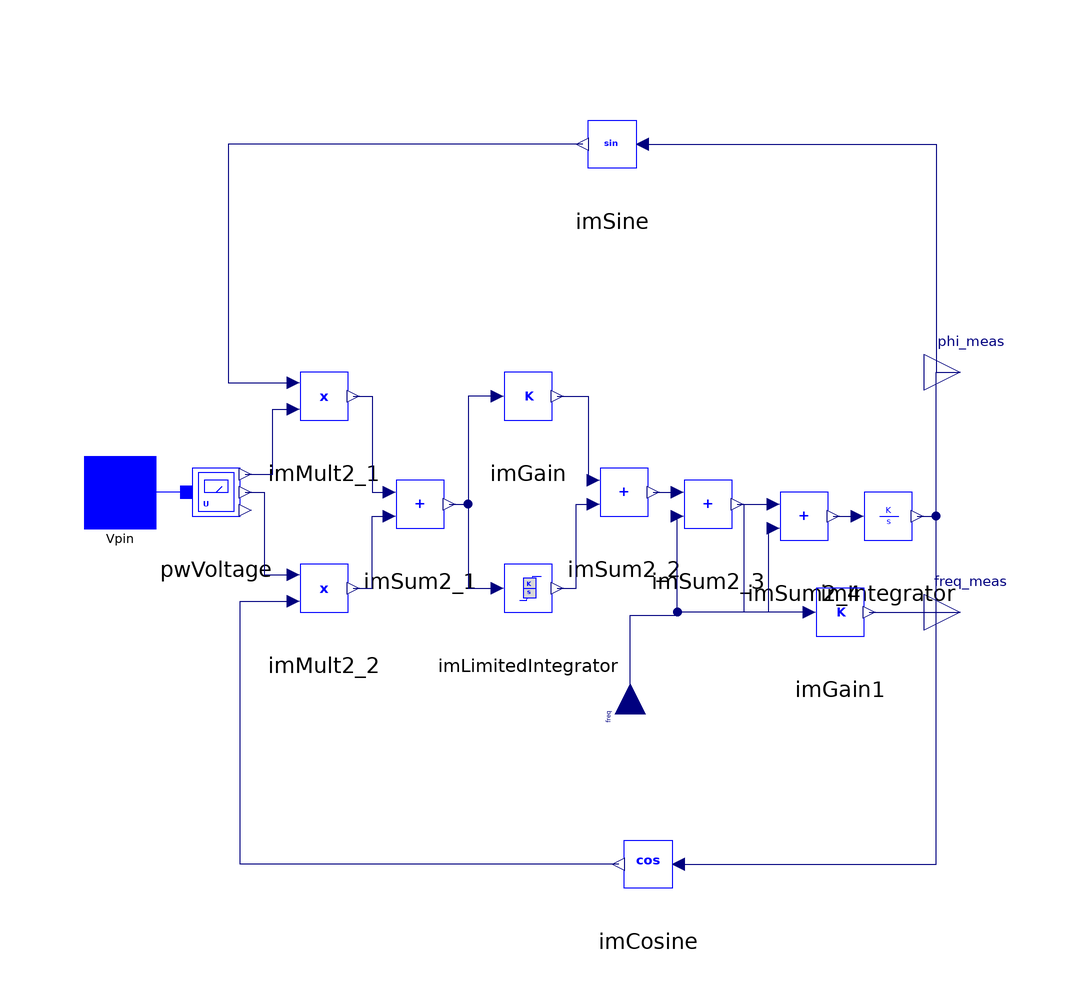

The Modelica model whose source follows is shown above as a component diagram (icons at their Placement, wires along their Line points).

model pwPLL2 "Developed by DTU"
  parameter Real Kp = 10;
  parameter Real Ki = 30;
  parameter Real fmin = 0.8;
  parameter Real fmax = 1.2;
  parameter Real fnom = 50;
  parameter Real ini_PIIntegrator;
  parameter Real ini_Integrator(fixed = false);
  iPSL.Connectors.PwPin Vpin annotation (Placement(transformation(extent={{-80,
            -6},{-68,6}}), iconTransformation(extent={{-80,-6},{-68,6}})));
  Modelica.Blocks.Interfaces.RealOutput freq_meas annotation(Placement(transformation(extent = {{60, -26}, {72, -14}}), iconTransformation(extent = {{45, -36}, {59, -24}})));
  iPSL.Electrical.Sensors.PwVoltage pwVoltage
    annotation (Placement(transformation(extent={{-68,-10},{-48,10}})));
  iPSL.NonElectrical.Math.ImMult2 imMult2_1(
    a0=0,
    a1=1,
    a2=1) annotation (Placement(transformation(extent={{-50,6},{-30,26}})));
  iPSL.NonElectrical.Math.ImMult2 imMult2_2(
    a0=0,
    a1=1,
    a2=1) annotation (Placement(transformation(extent={{-50,-26},{-30,-6}})));
  iPSL.NonElectrical.Math.ImSum2 imSum2_1(
    a0=0,
    a1=-1,
    a2=1) annotation (Placement(transformation(extent={{-34,-12},{-14,8}})));
  NonElectrical.Continuous.ImIntegratornonwindup            imLimitedIntegrator(K = Ki, nStartValue = ini_PIIntegrator, Ymin = fmin, Ymax = fmax) annotation(Placement(transformation(extent = {{-16, -26}, {4, -6}})));
  iPSL.NonElectrical.Math.ImGain imGain(K=Kp)
    annotation (Placement(transformation(extent={{-16,6},{4,26}})));
  iPSL.NonElectrical.Math.ImSum2 imSum2_2(
    a0=0,
    a2=1,
    a1=1) annotation (Placement(transformation(extent={{0,-10},{20,10}})));
  iPSL.NonElectrical.Math.ImSum2 imSum2_3(
    a0=0,
    a2=1,
    a1=1) annotation (Placement(transformation(extent={{14,-12},{34,8}})));
  Modelica.Blocks.Interfaces.RealInput freq annotation(Placement(transformation(extent = {{-5, -5}, {5, 5}}, rotation = 90, origin = {11, -37}), iconTransformation(extent = {{-5, -5}, {5, 5}}, rotation = 90, origin = {0, -56})));
  Modelica.Blocks.Interfaces.RealOutput phi_meas annotation(Placement(transformation(extent = {{60, 14}, {72, 26}}), iconTransformation(extent = {{45, 24}, {59, 36}})));
  iPSL.NonElectrical.Math.ImSum2 imSum2_4(
    a0=0,
    a1=1,
    a2=-1) annotation (Placement(transformation(extent={{30,-14},{50,6}})));
  iPSL.NonElectrical.Continuous.ImIntegrator imIntegrator(K=1, nStartValue=
        ini_Integrator)
    annotation (Placement(transformation(extent={{44,-14},{64,6}})));
  iPSL.NonElectrical.Math.ImGain imGain1(K=1/(2*Modelica.Constants.pi*fnom))
    annotation (Placement(transformation(extent={{36,-30},{56,-10}})));
  iPSL.NonElectrical.Math.ImSine imSine
    annotation (Placement(transformation(extent={{18,48},{-2,68}})));
  iPSL.NonElectrical.Math.ImCosine imCosine
    annotation (Placement(transformation(extent={{24,-72},{4,-52}})));
initial equation
  ini_Integrator = Modelica.Math.atan(Vpin.vi / Vpin.vr);

equation
  connect(pwVoltage.p, Vpin) annotation(Line(points = {{-63, 0}, {-74, 0}}, color = {0, 0, 255}, smooth = Smooth.None));
  connect(pwVoltage.vr, imMult2_1.p2) annotation(Line(points = {{-53.1, 3}, {-48.55, 3}, {-48.55, 13.8}, {-45.1, 13.8}}, color = {0, 0, 127}, smooth = Smooth.None));
  connect(pwVoltage.vi, imMult2_2.p1) annotation(Line(points = {{-53.1, 0}, {-50, 0}, {-50, -13.8}, {-45.1, -13.8}}, color = {0, 0, 127}, smooth = Smooth.None));
  connect(imMult2_1.n1, imSum2_1.p1) annotation(Line(points = {{-35.1, 16}, {-32, 16}, {-32, 0}, {-29.1, 0}}, color = {0, 0, 127}, smooth = Smooth.None));
  connect(imMult2_2.n1, imSum2_1.p2) annotation(Line(points = {{-35.1, -16}, {-32, -16}, {-32, -4}, {-29.1, -4}}, color = {0, 0, 127}, smooth = Smooth.None));
  connect(imSum2_1.n1, imLimitedIntegrator.p1) annotation(Line(points = {{-19.1, -2}, {-16, -2}, {-16, -16}, {-11.1, -16}}, color = {0, 0, 127}, smooth = Smooth.None));
  connect(imGain.p1, imLimitedIntegrator.p1) annotation(Line(points = {{-11.1, 16}, {-16, 16}, {-16, -16}, {-11.1, -16}}, color = {0, 0, 127}, smooth = Smooth.None));
  connect(imGain.n1, imSum2_2.p1) annotation(Line(points = {{-1.1, 16}, {4, 16}, {4, 2}, {4.9, 2}}, color = {0, 0, 127}, smooth = Smooth.None));
  connect(imSum2_2.n1, imSum2_3.p1) annotation(Line(points = {{14.9, 0}, {18.9, 0}}, color = {0, 0, 127}, smooth = Smooth.None));
  connect(freq, imSum2_3.p2) annotation(Line(points = {{11, -37}, {11, -20.5}, {18.9, -20.5}, {18.9, -4}}, color = {0, 0, 127}, smooth = Smooth.None));
  connect(imSum2_3.n1, imSum2_4.p1) annotation(Line(points = {{28.9, -2}, {34.9, -2}}, color = {0, 0, 127}, smooth = Smooth.None));
  connect(imSum2_4.p2, imSum2_3.p2) annotation(Line(points = {{34.9, -6}, {34, -6}, {34, -20}, {18.9, -20}, {18.9, -4}}, color = {0, 0, 127}, smooth = Smooth.None));
  connect(imSum2_4.n1, imIntegrator.p1) annotation(Line(points = {{44.9, -4}, {48.9, -4}}, color = {0, 0, 127}, smooth = Smooth.None));
  connect(imIntegrator.n1, phi_meas) annotation(Line(points = {{58.9, -4}, {62, -4}, {62, 20}, {66, 20}}, color = {0, 0, 127}, smooth = Smooth.None));
  connect(imGain1.p1, imSum2_4.p1) annotation(Line(points = {{40.9, -20}, {30, -20}, {30, -2}, {34.9, -2}}, color = {0, 0, 127}, smooth = Smooth.None));
  connect(imGain1.n1, freq_meas) annotation(Line(points = {{50.9, -20}, {66, -20}}, color = {0, 0, 127}, smooth = Smooth.None));
  connect(imSine.p1, phi_meas) annotation(Line(points = {{13.1, 58}, {62, 58}, {62, 20}, {66, 20}}, color = {0, 0, 127}, smooth = Smooth.None));
  connect(imSine.n1, imMult2_1.p1) annotation(Line(points = {{3.1, 58}, {-56, 58}, {-56, 18.2}, {-45.1, 18.2}}, color = {0, 0, 127}, smooth = Smooth.None));
  connect(imCosine.p1, phi_meas) annotation(Line(points = {{19.1, -62}, {62, -62}, {62, -4}, {62, -4}, {62, 20}, {66, 20}}, color = {0, 0, 127}, smooth = Smooth.None));
  connect(imCosine.n1, imMult2_2.p2) annotation(Line(points = {{9.1, -62}, {-54, -62}, {-54, -18.2}, {-45.1, -18.2}}, color = {0, 0, 127}, smooth = Smooth.None));
  connect(imLimitedIntegrator.n0, imSum2_2.p2) annotation (Line(
      points={{-1.1,-16},{2,-16},{2,-2},{4.9,-2}},
      color={0,0,127},
      smooth=Smooth.None));
  annotation(Icon(coordinateSystem(preserveAspectRatio = false, extent = {{-100, -100}, {100, 100}}), graphics={  Rectangle(extent=  {{-68, 46}, {46, -50}}, lineColor=  {0, 0, 255},
            lineThickness=                                                                                                    0.5), Text(extent=  {{-42, 20}, {20, -24}}, lineColor=  {0, 0, 255},
            lineThickness=                                                                                                    0.5,
            fillPattern=                                                                                                    FillPattern.Solid, textString=  "PLL")}), Diagram(coordinateSystem(preserveAspectRatio=true,   extent={{-100,
            -100},{100,100}}),                                                                                                    graphics),
    Documentation(info="<html>
<p><br><span style=\"font-family: MS Shell Dlg 2;\">&LT;iPSL: iTesla Power System Library&GT;</span></p>
<p><span style=\"font-family: MS Shell Dlg 2;\">Copyright 2015 RTE (France), AIA (Spain), KTH (Sweden) and DTU (Denmark)</span></p>
<ul>
<li><span style=\"font-family: MS Shell Dlg 2;\">RTE: http://www.rte-france.com/ </span></li>
<li><span style=\"font-family: MS Shell Dlg 2;\">AIA: http://www.aia.es/en/energy/</span></li>
<li><span style=\"font-family: MS Shell Dlg 2;\">KTH: https://www.kth.se/en</span></li>
<li><span style=\"font-family: MS Shell Dlg 2;\">DTU:http://www.dtu.dk/english</span></li>
</ul>
<p><span style=\"font-family: MS Shell Dlg 2;\">The authors can be contacted by email: info at itesla-ipsl dot org</span></p>
<p><span style=\"font-family: MS Shell Dlg 2;\">This package is part of the iTesla Power System Library (&QUOT;iPSL&QUOT;) .</span></p>
<p><span style=\"font-family: MS Shell Dlg 2;\">The iPSL is free software: you can redistribute it and/or modify it under the terms of the GNU Lesser General Public License as published by the Free Software Foundation, either version 3 of the License, or (at your option) any later version.</span></p>
<p><span style=\"font-family: MS Shell Dlg 2;\">The iPSL is distributed in the hope that it will be useful, but WITHOUT ANY WARRANTY; without even the implied warranty of MERCHANTABILITY or FITNESS FOR A PARTICULAR PURPOSE. See the GNU Lesser General Public License for more details.</span></p>
<p><span style=\"font-family: MS Shell Dlg 2;\">You should have received a copy of the GNU Lesser General Public License along with the iPSL. If not, see &LT;http://www.gnu.org/licenses/&GT;.</span></p>
</html>"));
end pwPLL2;